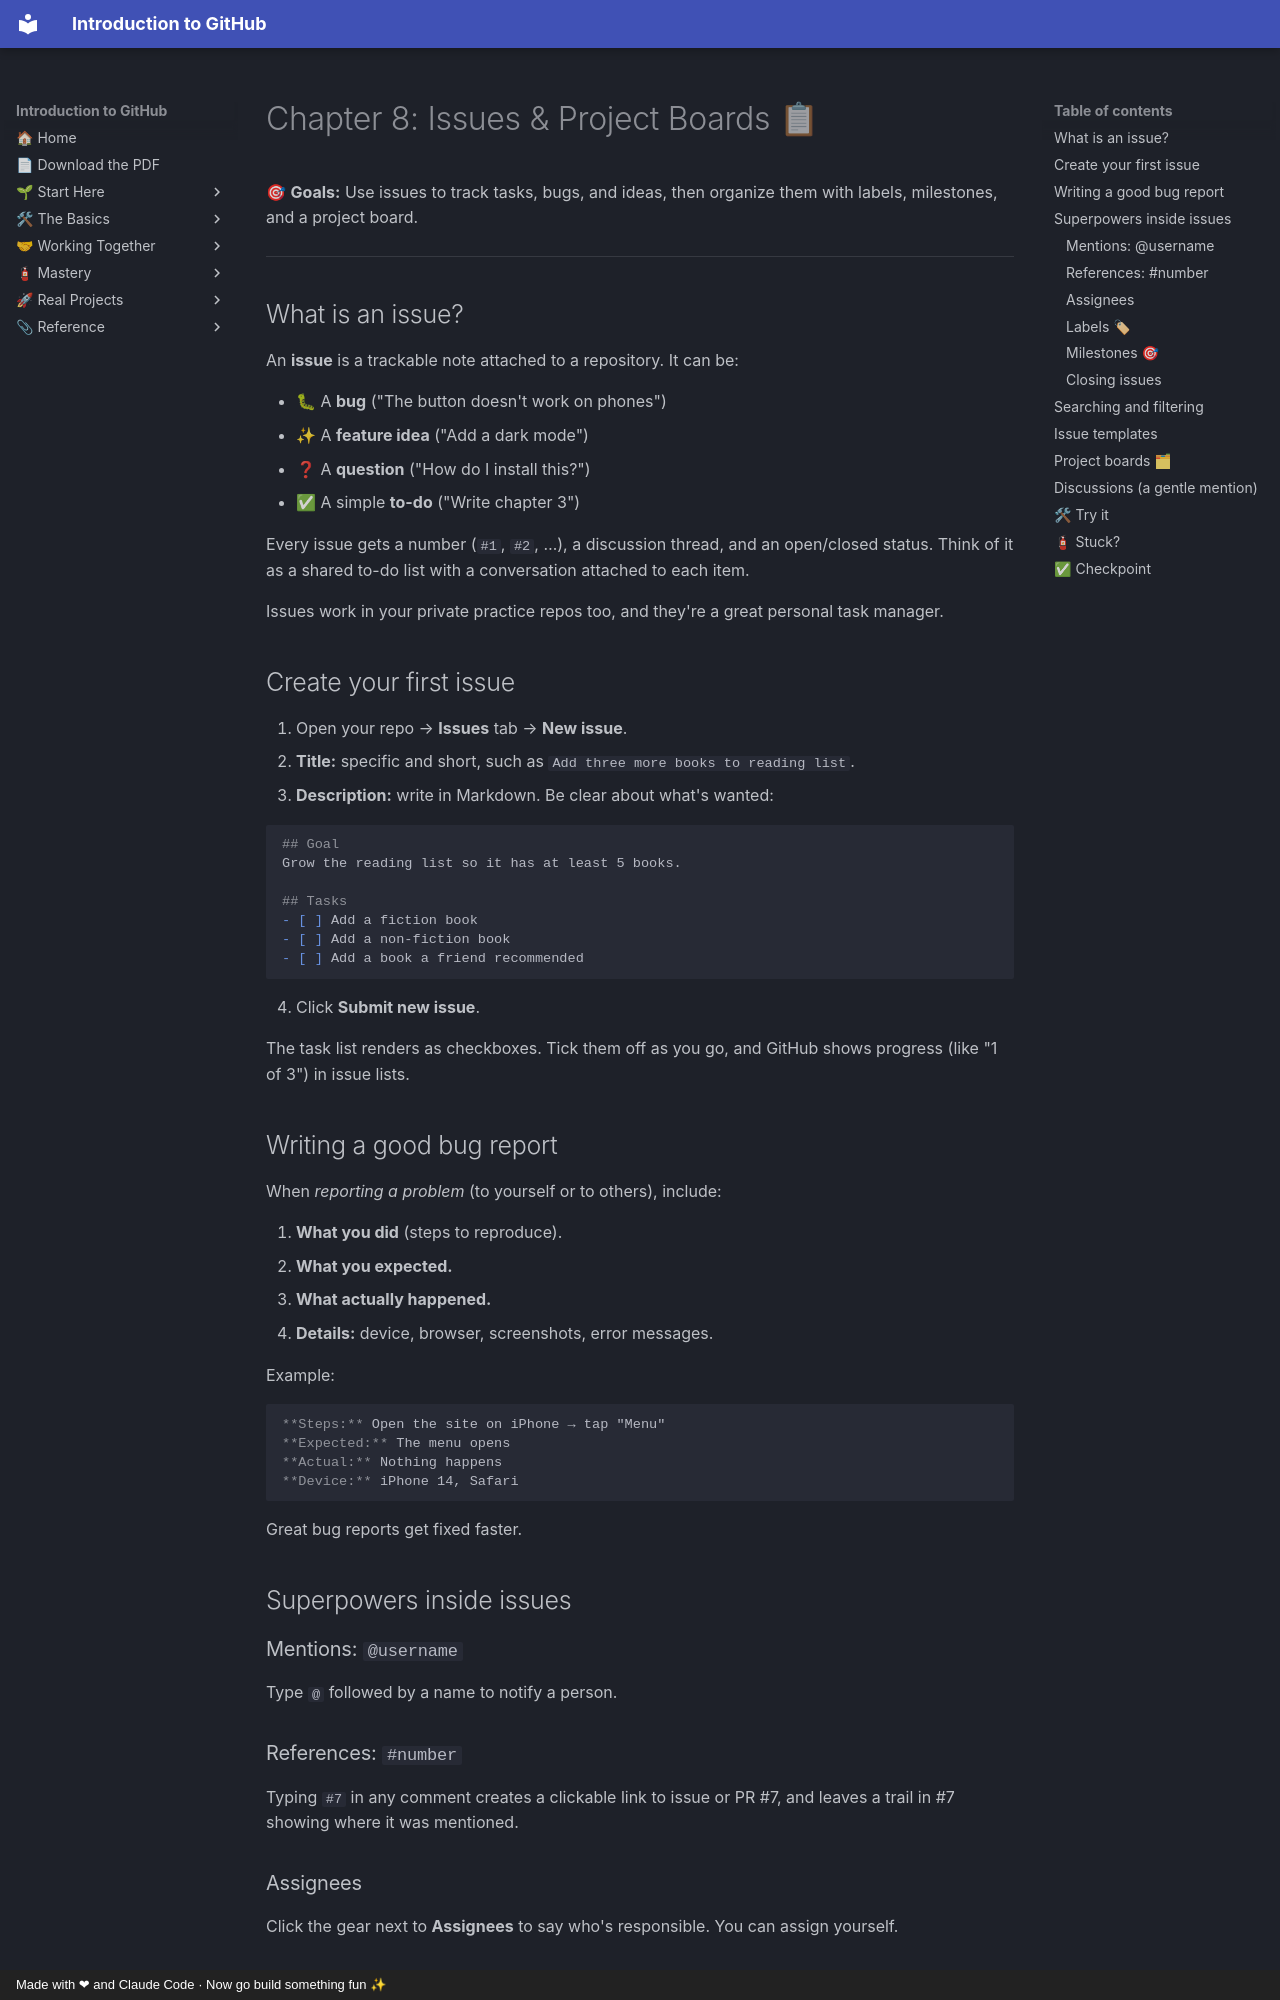

repository: AtlasRearden8/Introduction-to-GitHub · page: 08-issues-and-projects/index.html · generator: mkdocs · copyright: Made with ❤ and Claude Code · Now go build something fun ✨

# Chapter 8: Issues & Project Boards 📋

🎯 **Goals:** Use issues to track tasks, bugs, and ideas, then organize them with labels, milestones, and a project board.

---

## What is an issue?

An **issue** is a trackable note attached to a repository. It can be:

- 🐛 A **bug** ("The button doesn't work on phones")
- ✨ A **feature idea** ("Add a dark mode")
- ❓ A **question** ("How do I install this?")
- ✅ A simple **to-do** ("Write chapter 3")

Every issue gets a number (`#1`, `#2`, …), a discussion thread, and an open/closed status. Think of it as a shared to-do list with a conversation attached to each item.

Issues work in your private practice repos too, and they're a great personal task manager.

## Create your first issue

1. Open your repo → **Issues** tab → **New issue**.
2. **Title:** specific and short, such as `Add three more books to reading list`.
3. **Description:** write in Markdown. Be clear about what's wanted:

   ```markdown
   ## Goal
   Grow the reading list so it has at least 5 books.

   ## Tasks
   - [ ] Add a fiction book
   - [ ] Add a non-fiction book
   - [ ] Add a book a friend recommended
   ```

4. Click **Submit new issue**.

The task list renders as checkboxes. Tick them off as you go, and GitHub shows progress (like "1 of 3") in issue lists.

## Writing a good bug report

When *reporting a problem* (to yourself or to others), include:

1. **What you did** (steps to reproduce).
2. **What you expected.**
3. **What actually happened.**
4. **Details:** device, browser, screenshots, error messages.

Example:

```markdown
**Steps:** Open the site on iPhone → tap "Menu"
**Expected:** The menu opens
**Actual:** Nothing happens
**Device:** iPhone 14, Safari
```

Great bug reports get fixed faster.

## Superpowers inside issues

### Mentions: `@username`
Type `@` followed by a name to notify a person.

### References: `#number`
Typing `#7` in any comment creates a clickable link to issue or PR #7, and leaves a trail in #7 showing where it was mentioned.

### Assignees
Click the gear next to **Assignees** to say who's responsible. You can assign yourself.

### Labels 🏷
Color-coded tags such as `bug`, `enhancement`, `documentation`, `good first issue`, `help wanted`. GitHub gives you defaults, and you can create your own under the **Labels** page.

### Milestones 🎯
A group of issues with a shared goal and optional due date, like "Version 1.0" or "Launch week." The milestone page shows a progress bar.
